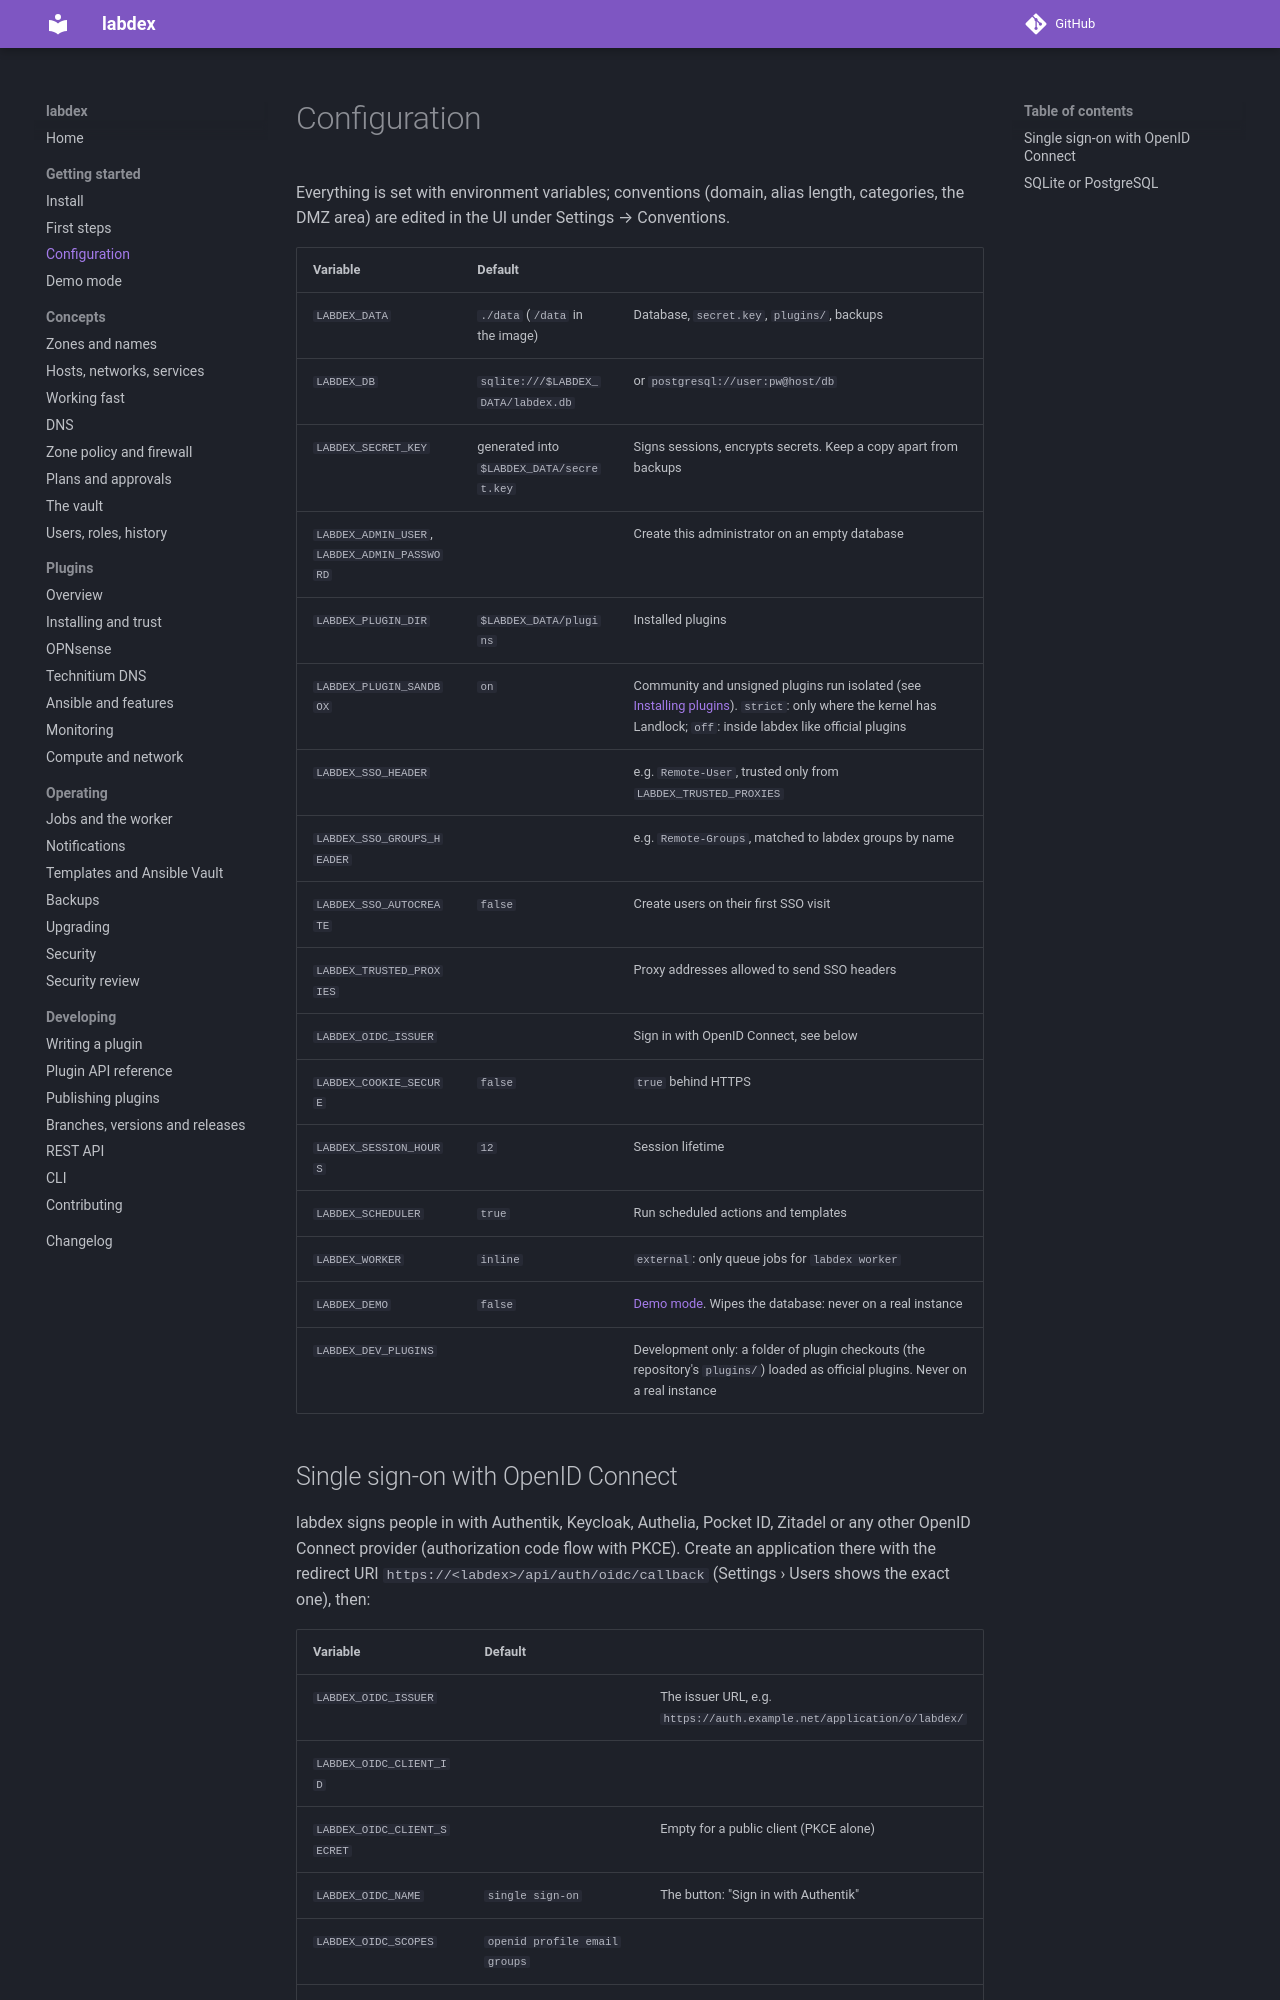

repository: labdex-app/labdex · page: 1.24/guide/configuration/index.html · generator: mkdocs

# Configuration

Everything is set with environment variables; conventions (domain, alias length,
categories, the DMZ area) are edited in the UI under Settings → Conventions.

| Variable | Default | |
| --- | --- | --- |
| `LABDEX_DATA` | `./data` (`/data` in the image) | Database, `secret.key`, `plugins/`, backups |
| `LABDEX_DB` | `sqlite:///$LABDEX_DATA/labdex.db` | or `postgresql://user:pw@host/db` |
| `LABDEX_SECRET_KEY` | generated into `$LABDEX_DATA/secret.key` | Signs sessions, encrypts secrets. Keep a copy apart from backups |
| `LABDEX_ADMIN_USER`, `LABDEX_ADMIN_PASSWORD` | | Create this administrator on an empty database |
| `LABDEX_PLUGIN_DIR` | `$LABDEX_DATA/plugins` | Installed plugins |
| `LABDEX_PLUGIN_SANDBOX` | `on` | Community and unsigned plugins run isolated (see [Installing plugins](../plugins/installing.md#isolation)). `strict`: only where the kernel has Landlock; `off`: inside labdex like official plugins |
| `LABDEX_SSO_HEADER` | | e.g. `Remote-User`, trusted only from `LABDEX_TRUSTED_PROXIES` |
| `LABDEX_SSO_GROUPS_HEADER` | | e.g. `Remote-Groups`, matched to labdex groups by name |
| `LABDEX_SSO_AUTOCREATE` | `false` | Create users on their first SSO visit |
| `LABDEX_TRUSTED_PROXIES` | | Proxy addresses allowed to send SSO headers (and agents' client certificates) |
| `LABDEX_AGENT_MTLS` | `optional` | Client certificates for [host agents](agent.md#client-certificates): `off`, `optional` or `required` |
| `LABDEX_AGENT_CERT_HEADER` | | e.g. `X-Client-Cert`: the header a reverse proxy passes an agent's client certificate in, trusted only from `LABDEX_TRUSTED_PROXIES` |
| `LABDEX_OIDC_ISSUER` | | Sign in with OpenID Connect, see below |
| `LABDEX_COOKIE_SECURE` | `false` | `true` behind HTTPS |
| `LABDEX_SESSION_HOURS` | `12` | Session lifetime |
| `LABDEX_SCHEDULER` | `true` | Run scheduled actions and templates |
| `LABDEX_WORKER` | `inline` | `external`: only queue jobs for `labdex worker` |
| `LABDEX_DEMO` | `false` | [Demo mode](demo.md). Wipes the database: never on a real instance |
| `LABDEX_DEV_PLUGINS` | | Development only: a folder of plugin checkouts (the repository's `plugins/`) loaded as official plugins. Never on a real instance |
